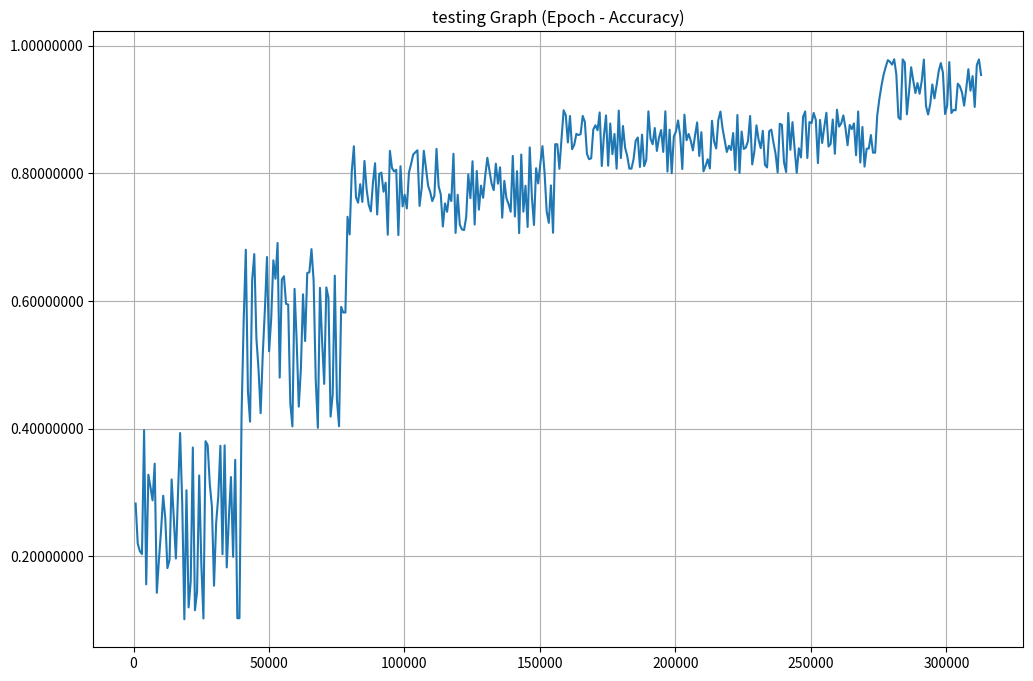

Generate this figure with matplotlib:
import matplotlib.pyplot as plt
import matplotlib.ticker
import numpy as np
import matplotlib.backends.backend_pdf as pdf_manager
import random
test_name = "testing"
fig, ax = plt.subplots()

axis_x = []
for i in range(1, 401):
    axis_x.append(782*i)

axis_y = []
for i in range(1, 401):

    if i < 50:
        acc = random.uniform(0.1, 0.4)
    
    if i > 50 and i < 100:
        acc = random.uniform(0.4, 0.7)
    
    if i > 100 and i < 200:
        acc = random.uniform(0.7, 0.85)

    if i > 200 and i < 350:
        acc = random.uniform(0.80, 0.90)
    
    if i > 350:
        acc = random.uniform(0.88, 0.98)

    axis_y.append(acc)

ax.plot(axis_x,axis_y, '-')

ax.yaxis.set_major_formatter(matplotlib.ticker.StrMethodFormatter("{x:.8f}"))
ax.title.set_text(test_name+' Graph (Epoch - Accuracy)')

#y_ticks = np.arange(axis_y[-1], axis_y[0], abs(axis_y[len(axis_y)//2-1] - axis_y[len(axis_y)-1]))
#x_ticks = np.arange(axis_x[0], axis_x[-1]+1, PERIOD_ITERATION)

#plt.yticks(y_ticks)
#plt.xticks(x_ticks)
ax.grid()

#for i,j in zip(axis_x,axis_y):
#    ax.text(i, j, "{:.2f}".format(j), rotation=45, rotation_mode='anchor', fontsize=8)

fig.set_figheight(8)
fig.set_figwidth(12)

FILE_LOCATION = test_name+".pdf" 
pdf = pdf_manager.PdfPages(FILE_LOCATION)

pdf.savefig(fig, orientation='landscape' )

plt.close()
pdf.close()
